Photos from the image-classification dataset "data" in the GitHub repository Marshall-mk/EggPlantDisease. Its 7 classes are: healthy leaf, insect pest disease, leaf spot disease, mosaic virus disease, small leaf disease, white mold disease, wilt disease.

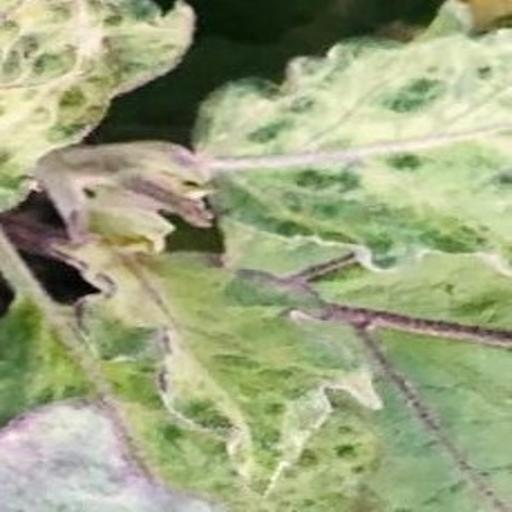
Label: mosaic virus disease

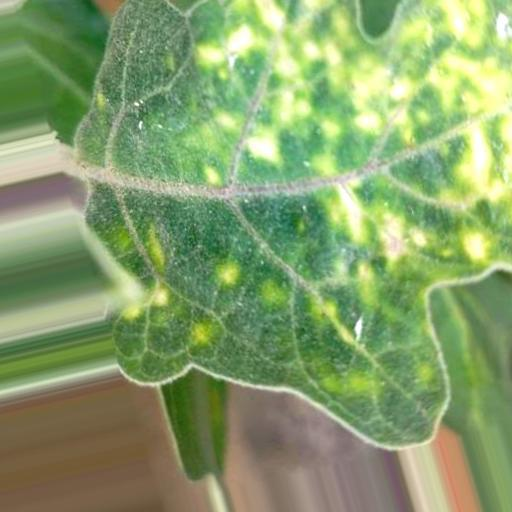
Label: leaf spot disease

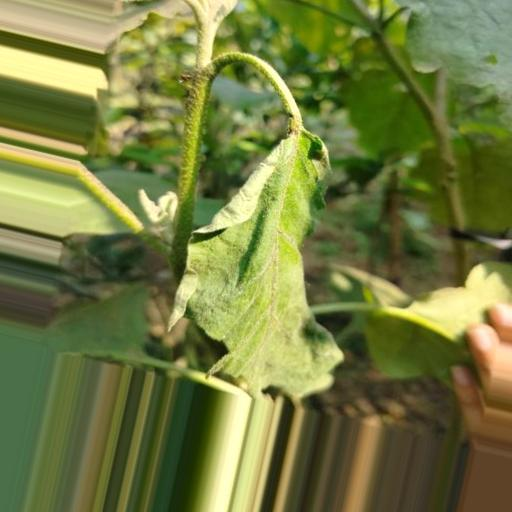
Label: wilt disease

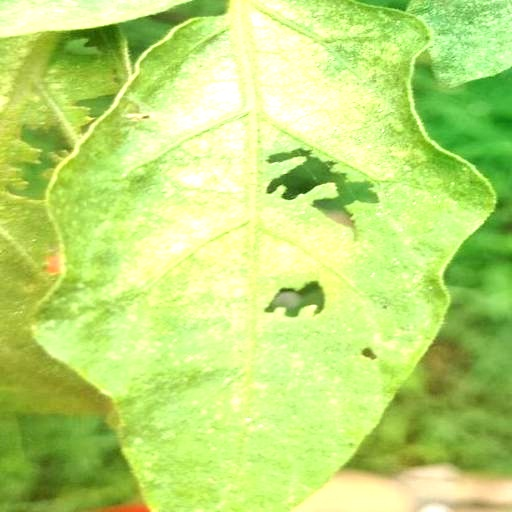
Label: insect pest disease

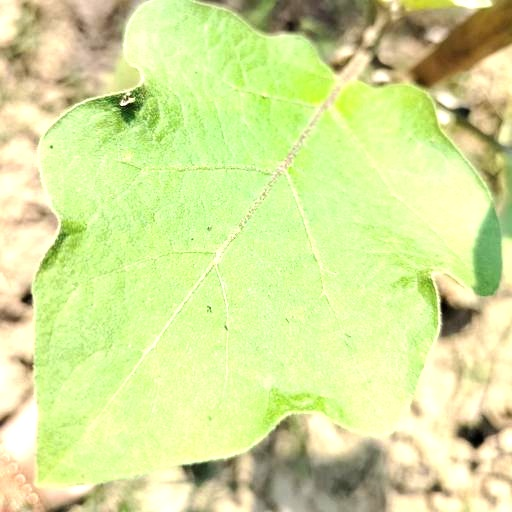
Label: healthy leaf

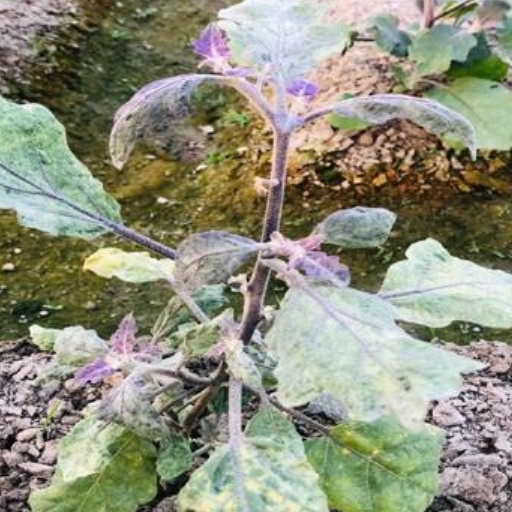
Label: small leaf disease
